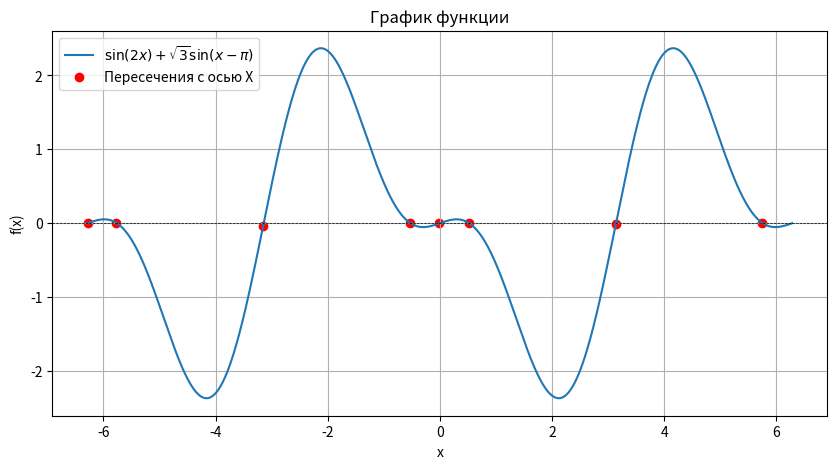

The script that saved this image:
import numpy as np
import matplotlib.pyplot as plt

# Определяем функцию
def func(x):
    return np.sin(2*x) + np.sqrt(3) * np.sin(x - np.pi)

# Создаем массив значений x
x = np.linspace(-2 * np.pi, 2 * np.pi, 1000)
y = func(x)

# Находим точки пересечения с осью X
zero_crossings = np.where(np.diff(np.sign(y)))[0]

# Построим график
plt.figure(figsize=(10, 5))
plt.plot(x, y, label=r'$\sin(2x) + \sqrt{3} \sin(x - \pi)$')
plt.axhline(0, color='black', lw=0.5, ls='--')
plt.scatter(x[zero_crossings], y[zero_crossings], color='red', label='Пересечения с осью X')
plt.title('График функции')
plt.xlabel('x')
plt.ylabel('f(x)')
plt.legend()
plt.grid()
plt.show()